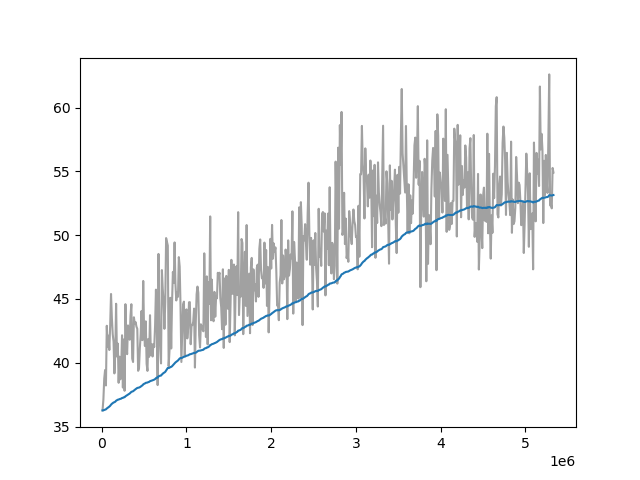

The table this chart was drawn from, first rows:
Wall time, Step, Value
1712850602, 10000, 36.27
1712850626, 20000, 37.13
1712850649, 30000, 38.76
1712850671, 40000, 39.44
1712850694, 50000, 38.23
1712850717, 60000, 42.9
1712850740, 70000, 41.23
1712850763, 80000, 42.13
1712850786, 90000, 41
1712850809, 100000, 42.93
1712850832, 110000, 45.39
1712850855, 120000, 43.52
1712850878, 130000, 42.25
1712850901, 140000, 41.65
1712850924, 150000, 39.17
1712850947, 160000, 40.74
1712850970, 170000, 44.63
1712850993, 180000, 40.49
1712851016, 190000, 41.51
1712851039, 200000, 38.44
1712851062, 210000, 40.48
1712851085, 220000, 38.71
1712851109, 230000, 39.52
1712851133, 240000, 42.16
1712851156, 250000, 38.06
1712851179, 260000, 41.83
1712851203, 270000, 37.81
1712851227, 280000, 44.59
1712851250, 290000, 41.59
1712851274, 300000, 40.68
1712851298, 310000, 42.93
1712851321, 320000, 41.98
1712851344, 330000, 41.81
1712851368, 340000, 43.69
1712851391, 350000, 44.59
1712851414, 360000, 40.33
1712851437, 370000, 40.07
1712851461, 380000, 43.57
1712851481, 390000, 43.05
1712851505, 400000, 43.19
1712851528, 410000, 42.84
1712851551, 420000, 42.67
1712851575, 430000, 39.37
1712851598, 440000, 39.57
1712851621, 450000, 41.15
1712851644, 460000, 42.22
1712851668, 470000, 44.06
1712851691, 480000, 41.78
1712851715, 490000, 46.41
1712851738, 500000, 42.54
1712851761, 510000, 41.32
1712851785, 520000, 43.25
1712851808, 530000, 39.92
1712851831, 540000, 39.37
1712851855, 550000, 41.87
1712851878, 560000, 40.47
1712851901, 570000, 43.73
1712851924, 580000, 40.61
1712851948, 590000, 41.47
1712851972, 600000, 40.5
... 473 more rows
